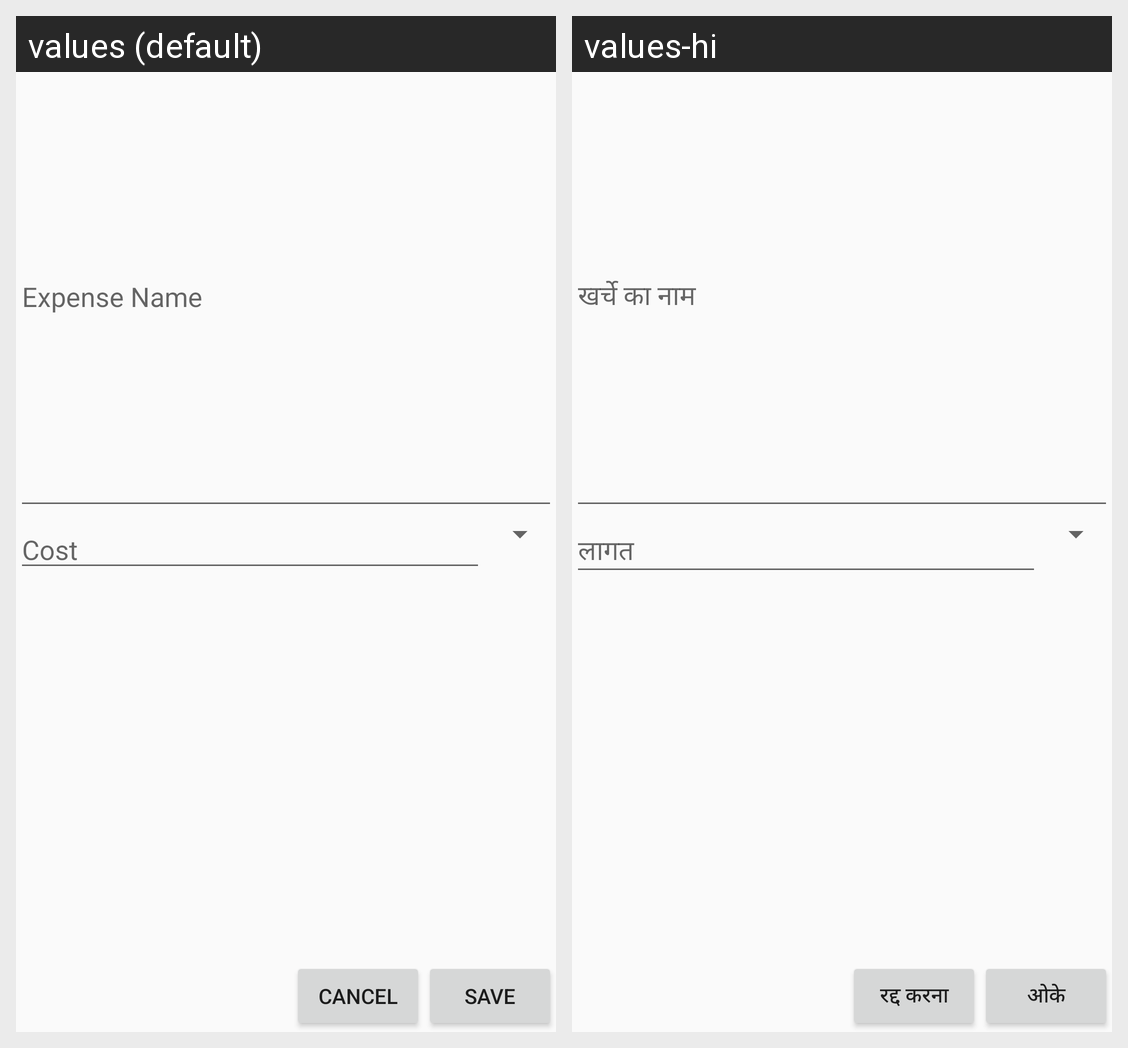

The Android screen above is rendered under two locales of the same app. Produce the string resources it draws, with the default and per-locale values.
Android screen res/layout/add_dialog.xml rendered under 2 locales, left to right: values (default), values-hi. Device: Nexus 5 (rendered at 1080×1920; each locale shown at half size, 540×960, under a caption strip naming it); theme AppTheme.
Strings drawn on this screen, with the default value and each locale's value (text and hints the layout hard-codes, and strings that could not be matched under every locale, appear in the picture but are not listed):

expense_name_hint
  values: Expense Name
  values-hi: खर्चे का नाम

cost_hint
  values: Cost
  values-hi: लागत

cancel_button
  values: CANCEL
  values-hi: रद्द करना

save_button
  values: SAVE
  values-hi: ओके
